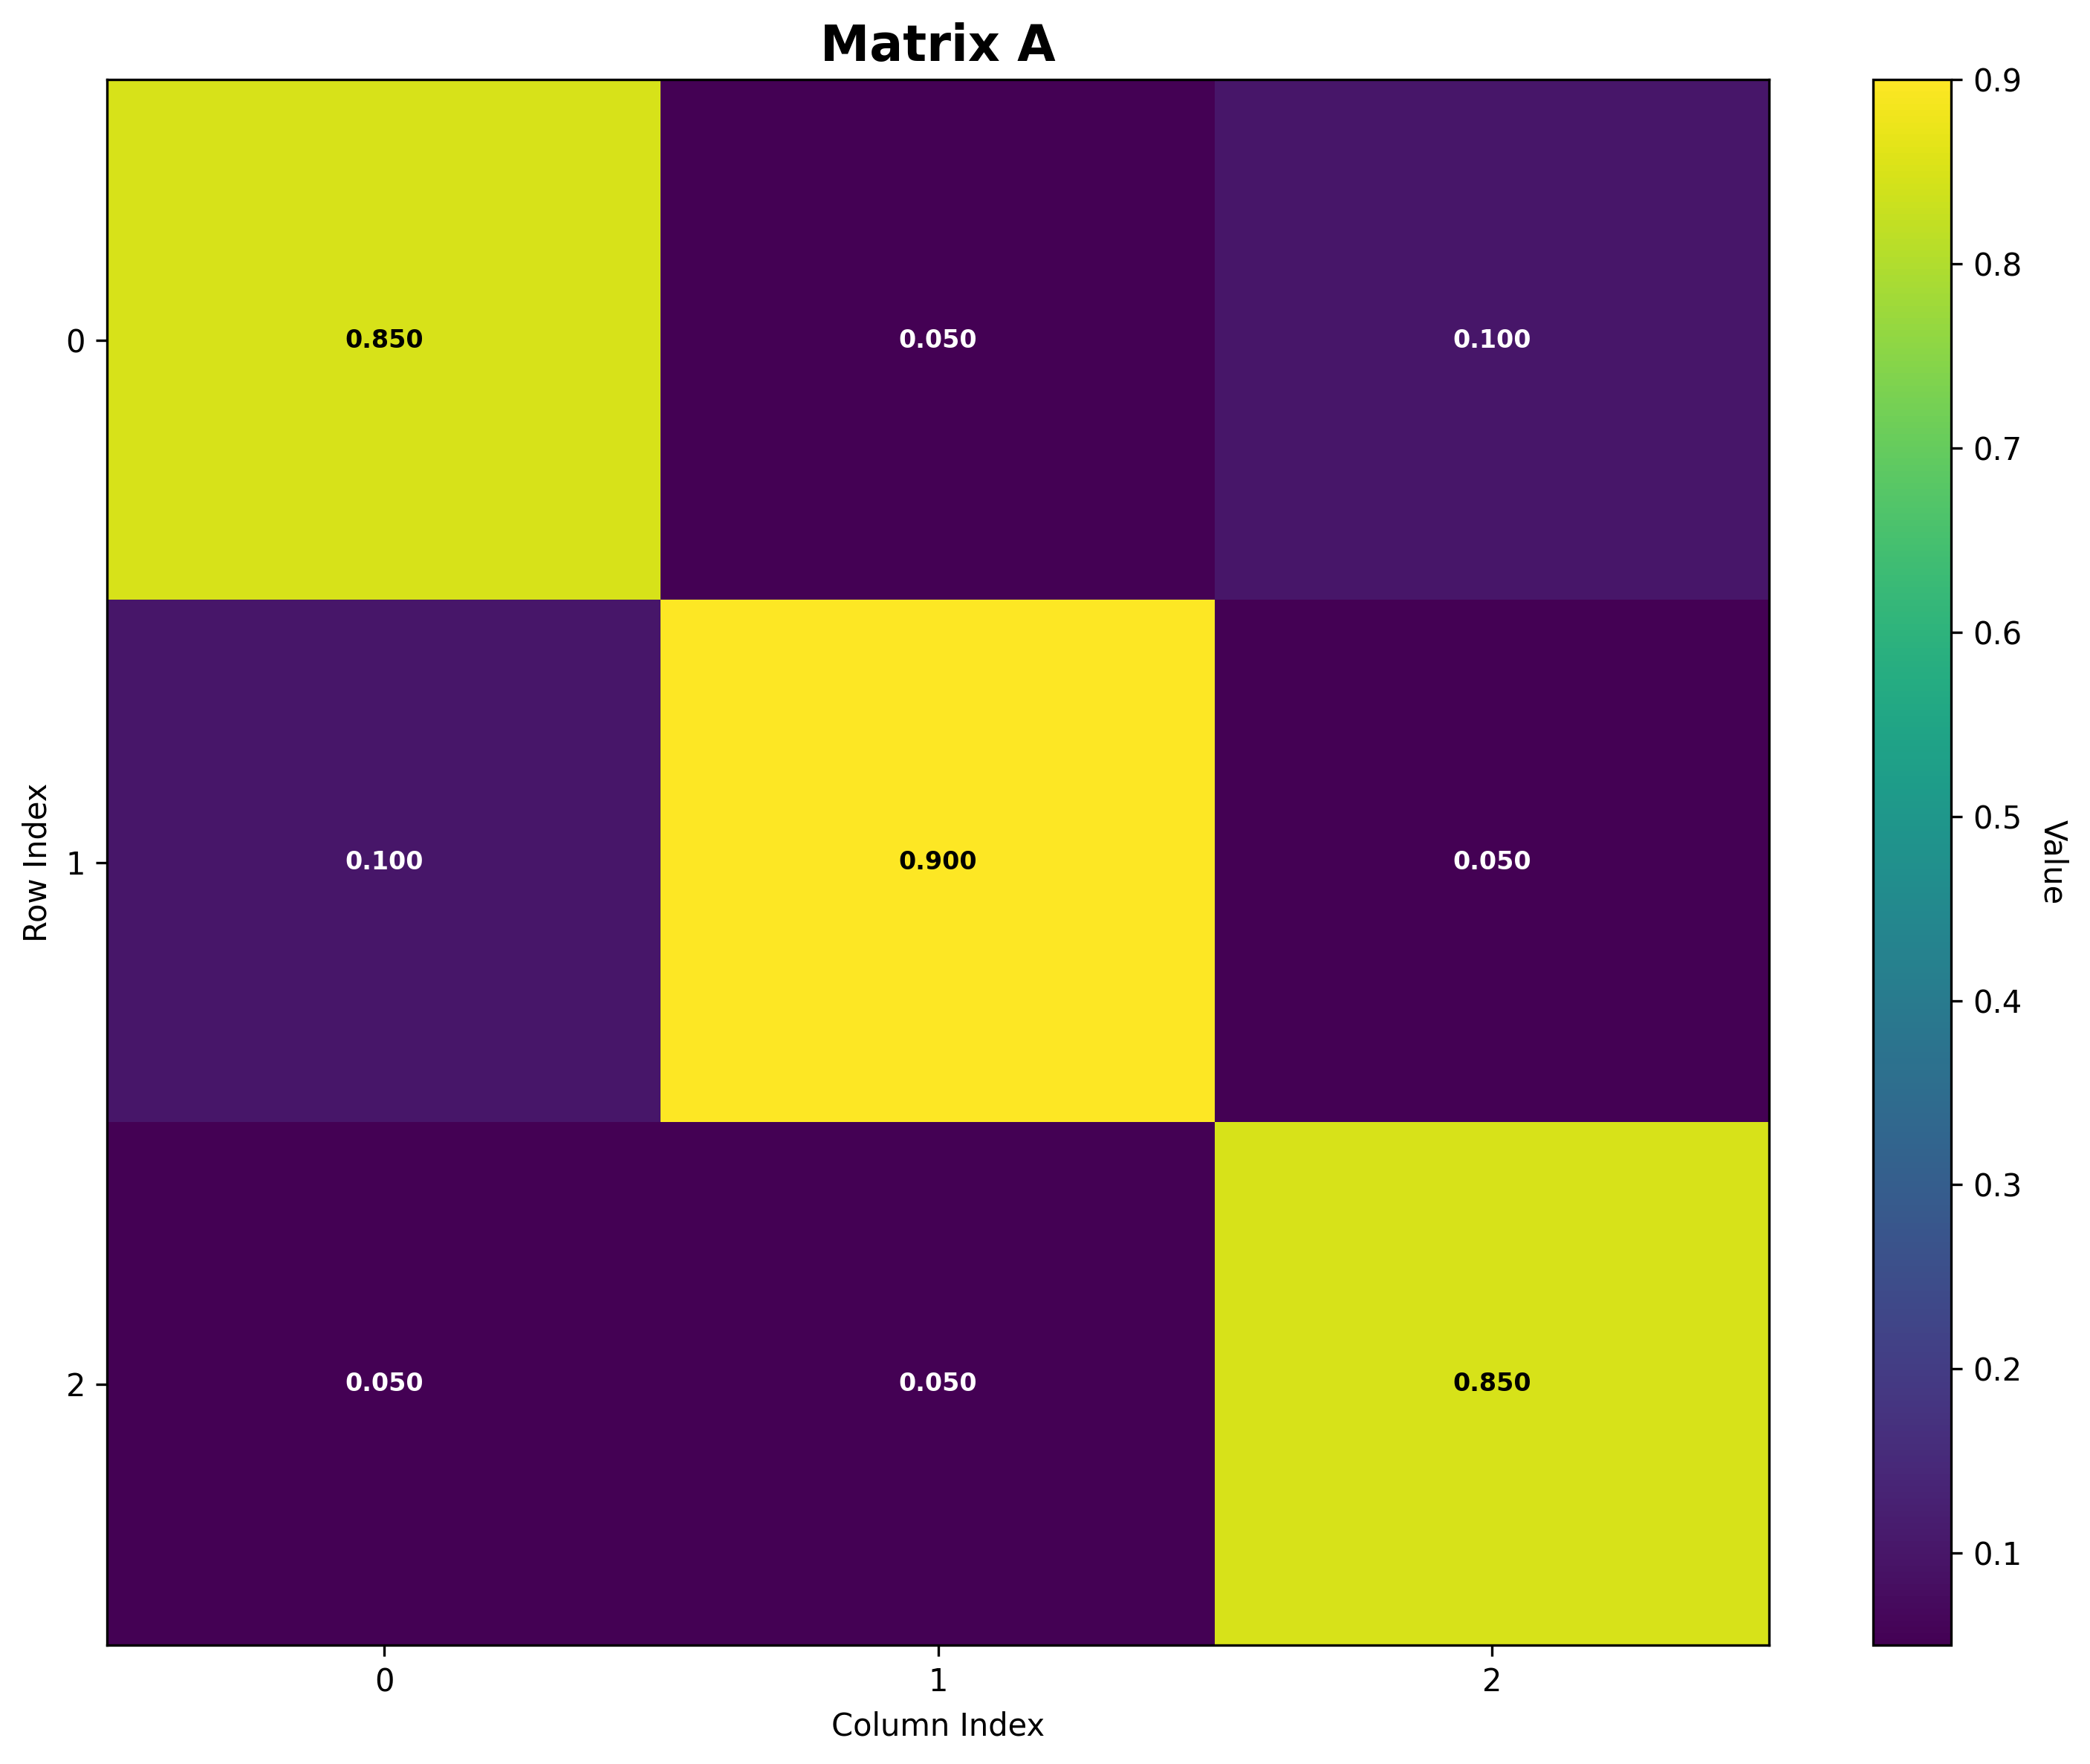

Values plotted in this chart, from the file beside it:
Matrix: A
Shape: (3, 3)
Data type: float64
Col 0, Col 1, Col 2
Row 0, 0.85, 0.05, 0.1
Row 1, 0.1, 0.9, 0.05
Row 2, 0.05, 0.05, 0.85
